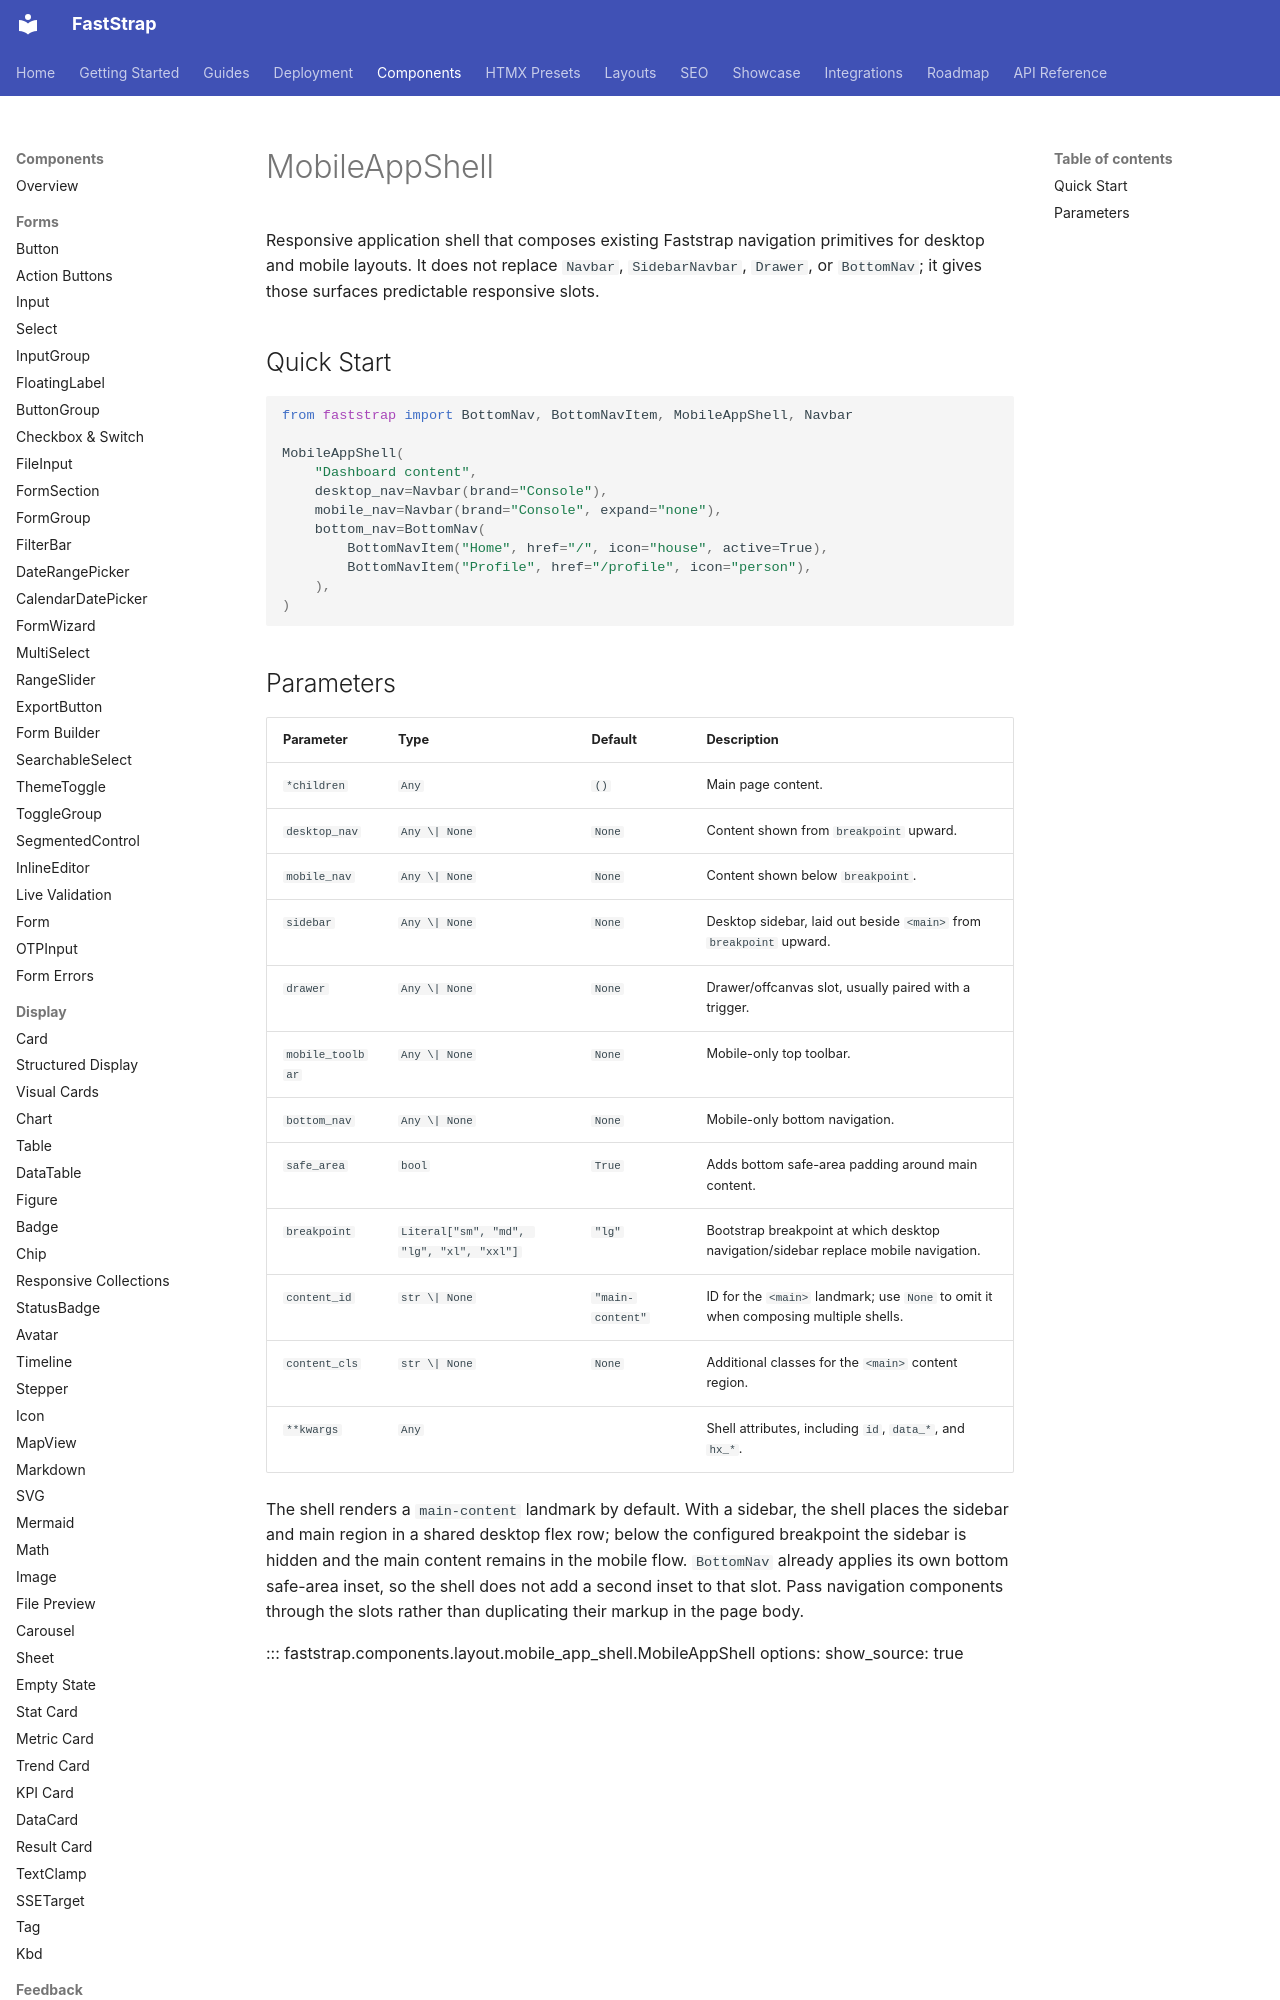

repository: Faststrap-org/Faststrap · page: components/layout/mobile-app-shell/index.html · generator: mkdocs

# MobileAppShell

Responsive application shell that composes existing Faststrap navigation primitives for desktop and mobile layouts. It does not replace `Navbar`, `SidebarNavbar`, `Drawer`, or `BottomNav`; it gives those surfaces predictable responsive slots.

## Quick Start

```python
from faststrap import BottomNav, BottomNavItem, MobileAppShell, Navbar

MobileAppShell(
    "Dashboard content",
    desktop_nav=Navbar(brand="Console"),
    mobile_nav=Navbar(brand="Console", expand="none"),
    bottom_nav=BottomNav(
        BottomNavItem("Home", href="/", icon="house", active=True),
        BottomNavItem("Profile", href="/profile", icon="person"),
    ),
)
```
